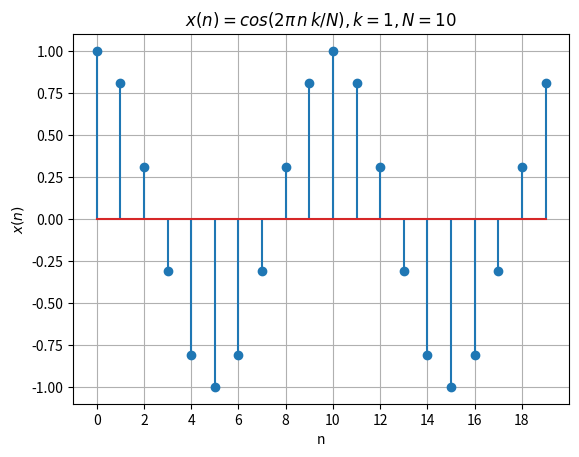

Source code (Python):
'''
    Example of a Periodic Trigonometric Function
    x(n) = cos(2 pi n k / N)
    x(n) = x(n + N) -- requirement for a periodic discrete-time signal
'''
import numpy as np
import matplotlib.pyplot as plt

def graphit(n,x,yaxis_str,title_it):
    plt.figure()
    plt.stem(n,x)
    plt.xlim(-1,2*N)
    plt.grid()
    plt.xlabel('n')
    plt.ylabel(yaxis_str)
    plt.xticks(np.arange(0,2*N,2))
    plt.title(title_it)

k, N = 1, 10
Fn = k/N            # |Fn| <= 1/2 required
n = np.arange(0,2*N)
#n = np.linspace(0,2*N,2*N,endpoint=False)
w = 2*np.pi*Fn
x = np.cos(w*n)
title_str = f'$x(n) = cos(2\pi\,n\,k/N), k = {k}, N = {N}$'
graphit(n,x,'$x(n)$',title_str)
plt.show()
